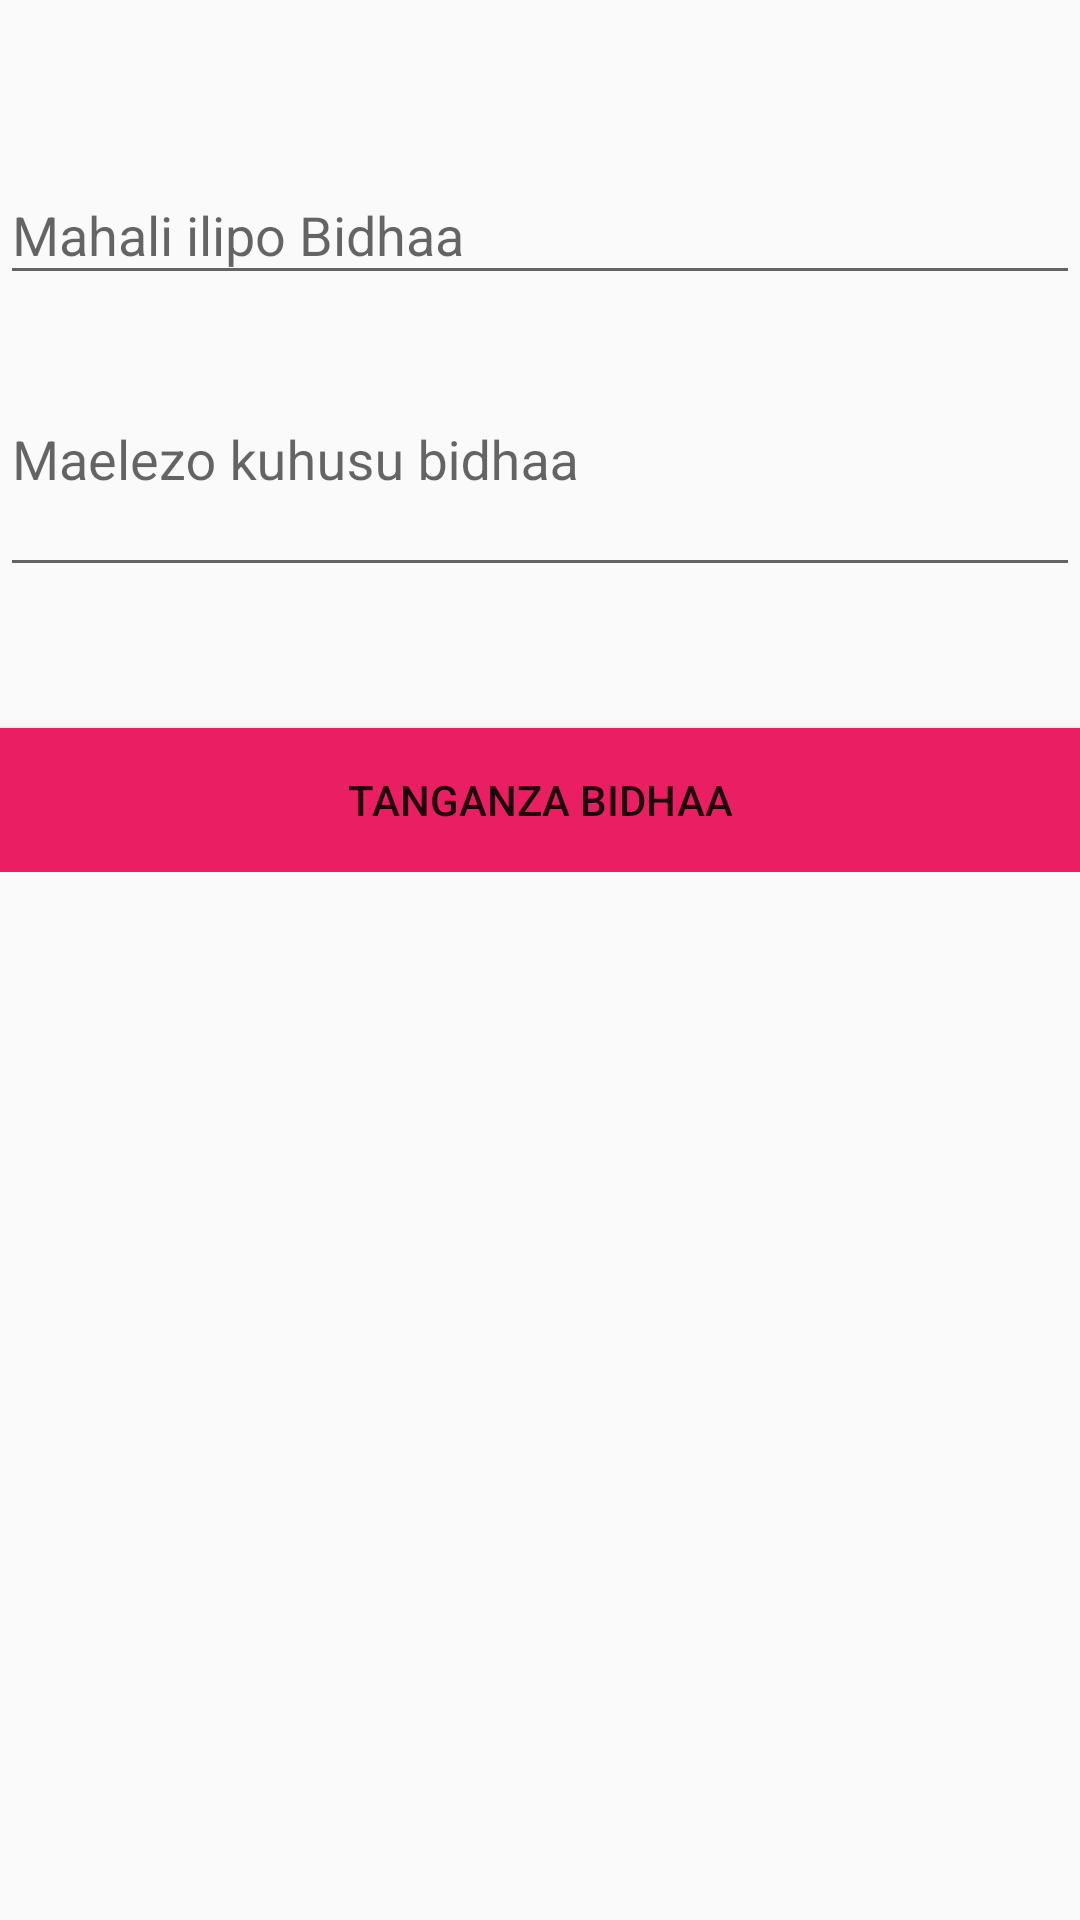

Produce the Android XML layout that renders to this screen, including the resource entries it uses.
<!-- AndroidManifest.xml: application theme AppTheme -->
<!-- res/layout/fragment_three.xml -->
<ScrollView xmlns:android="http://schemas.android.com/apk/res/android"
    android:layout_width="match_parent"
    android:layout_height="match_parent"
    >
<RelativeLayout
    xmlns:tools="http://schemas.android.com/tools"
    android:layout_width="match_parent"
    android:layout_height="match_parent"
android:orientation="vertical"
    android:id="@+id/container3"
    tools:context="muchbeer.king.sokohuruswipe.FragmentThree">

<LinearLayout
    android:layout_width="match_parent"
    android:layout_height="wrap_content"
    android:id="@+id/places"
    android:paddingTop="28dp">
    
    <android.support.design.widget.TextInputLayout
        android:layout_width="match_parent"
        android:layout_height="wrap_content"
        android:layout_marginTop="18dp"
        android:layout_marginBottom="8dp">
        <EditText android:id="@+id/edt_place"
            android:layout_width="match_parent"
            android:layout_height="wrap_content"
            android:hint="Mahali ilipo Bidhaa"/>
    </android.support.design.widget.TextInputLayout>
</LinearLayout>

    <LinearLayout
        android:layout_width="match_parent"
        android:layout_height="wrap_content"
        android:id="@+id/desc"
        android:paddingTop="8dp"
        android:layout_below="@+id/places"
        android:orientation="vertical">
    
    <android.support.design.widget.TextInputLayout
        android:layout_width="match_parent"
        android:layout_height="wrap_content"

        android:layout_marginTop="8dp"
        android:layout_marginBottom="8dp">
        <EditText android:id="@+id/edt_desc"

            android:layout_width="match_parent"
            android:layout_height="wrap_content"
            android:inputType="textMultiLine"
            android:hint="Maelezo kuhusu bidhaa"
            android:lines="2"
            android:scrollbars="vertical"
            android:gravity="top|left" />
    </android.support.design.widget.TextInputLayout>


    </LinearLayout>


    <LinearLayout
        android:layout_width="match_parent"
        android:layout_height="match_parent"
        android:layout_below="@+id/desc"
        android:orientation="vertical"
        android:id="@+id/hiddentext">


        <TextView
            android:layout_width="wrap_content"
            android:layout_height="wrap_content"
            android:id="@+id/name"
            android:textColor="#E91E63"
            android:textSize="14dp"/>

    </LinearLayout>

        
        <Button
            android:layout_below="@+id/hiddentext"
            android:layout_alignParentBottom="true"
            android:id="@+id/btn_submit"
            android:layout_width="fill_parent"
            android:layout_height="wrap_content"
            android:padding="3dp"
            android:layout_marginTop="20dp"
            android:background="#E91E63"
            android:text="Tanganza Bidhaa"/>


</RelativeLayout>
</ScrollView>
<!-- resources referenced by this layout -->
<resources>
  <style name="AppTheme" parent="AppTheme.Base">
          
      </style>
  <style name="AppTheme.Base" parent="Theme.AppCompat.Light.NoActionBar">
  
          <item name="colorPrimary">@color/primaryColor</item>
          <item name="colorPrimaryDark">@color/primaryColorDark</item>
          <item name="colorAccent">@color/accentColor</item>
      </style>
  <color name="primaryColor">#E91E63</color>
  <color name="primaryColorDark">#C2185B</color>
  <color name="accentColor">#2196F3</color>
</resources>
